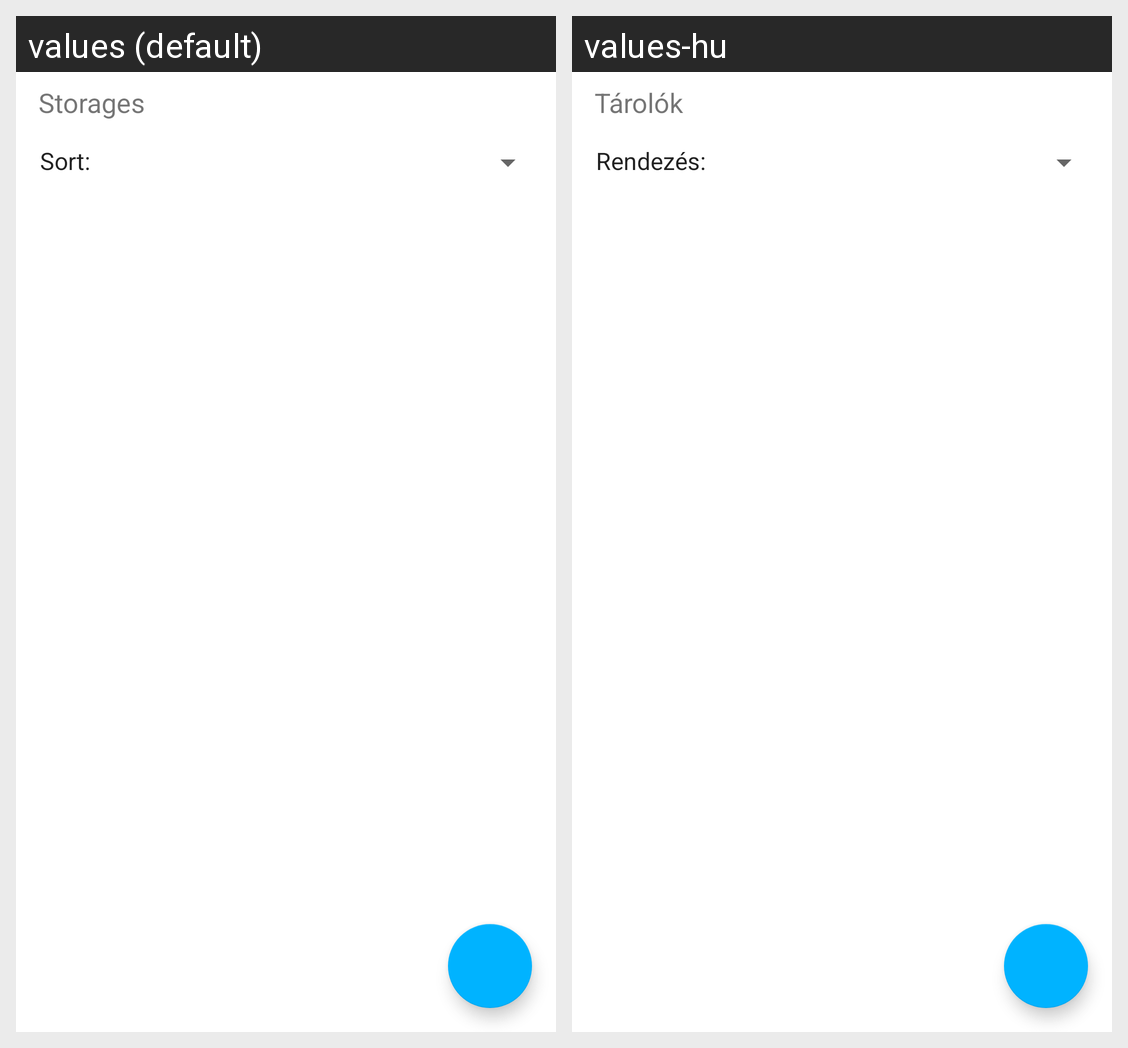

Locale-by-locale string values for the Android screen shown in this grid:
Android screen res/layout/fragment_storage.xml rendered under 2 locales, left to right: values (default), values-hu. Device: Nexus 5 (rendered at 1080×1920; each locale shown at half size, 540×960, under a caption strip naming it); theme AppTheme.
Strings drawn on this screen, with the default value and each locale's value (text and hints the layout hard-codes, and strings that could not be matched under every locale, appear in the picture but are not listed):

storages
  values: Storages
  values-hu: Tárolók

sort_semicolon
  values: Sort:
  values-hu: Rendezés:
